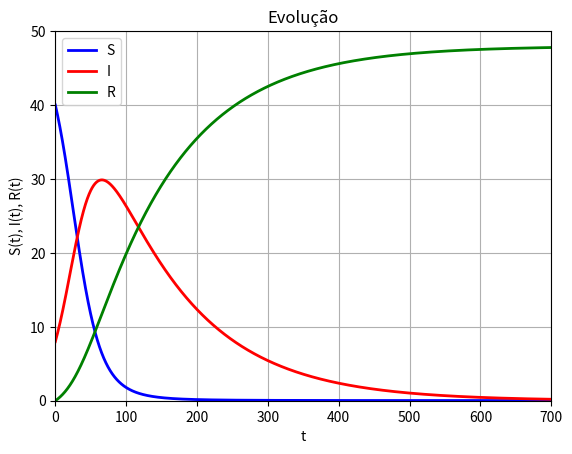

Generate this figure with matplotlib:
'''
[redacted]
[redacted]

'''

# importação das bibliotecas
import numpy as np;
import matplotlib.pyplot as plt;

# constantes e condições iniciais
S0 = 40;
I0 = 8;
R0 = 0;
T = 24;
N = 10;
m = 3;
n = 15;

# cálculo dos parâmetros
def beta(N, T, S0, I0):
    return N / (T * S0 * I0);

def gama(m, n, T): 
    return m / (n * T);

beta0 = beta(N, T, S0, I0);
gama0 = gama(m, n, T);

# precisão e intervalo
dt = 0.01;
t0 = 0;
tf = 700;
steps = int(round((tf - t0)/dt)); 

# inicializamos as soluções como np.zeros()
S_arr = np.zeros(steps + 1);
I_arr = np.zeros(steps + 1);
R_arr = np.zeros(steps + 1);
t_arr = np.zeros(steps + 1);

t_arr[0] = t0;
I_arr[0] = I0;
S_arr[0] = S0;
R_arr[0] = R0;

# método de Euler
for i in range(1, steps + 1):
    S = S_arr[i - 1];
    I = I_arr[i - 1];
    R = R_arr[i - 1];
    t = t_arr[i - 1];

    dSdt = (-1) * (beta0) * S * I;
    dIdt = (beta0) * S * I - gama0 * I;
    dRdt = gama0 * I;

    S_arr[i] = S + dt * dSdt;
    I_arr[i] = I + dt * dIdt;
    R_arr[i] = R + dt * dRdt;

    t_arr[i] = t + dt;

# plotamos o gráfico das soluções
fig = plt.figure();

plt.plot(t_arr, S_arr, linewidth=2, label='S', color='b');
plt.plot(t_arr, I_arr, linewidth=2, label='I', color='r');
plt.plot(t_arr, R_arr, linewidth=2, label='R', color='g');

plt.title('Evolução');
plt.xlabel('t');
plt.ylabel('S(t), I(t), R(t)');
plt.grid(True);
plt.axis([t0, tf, 0, 50]);

plt.legend();
plt.show();

# máximo de infectados
print(f'O máximo de infectados é {np.floor(np.max(I_arr))}');
